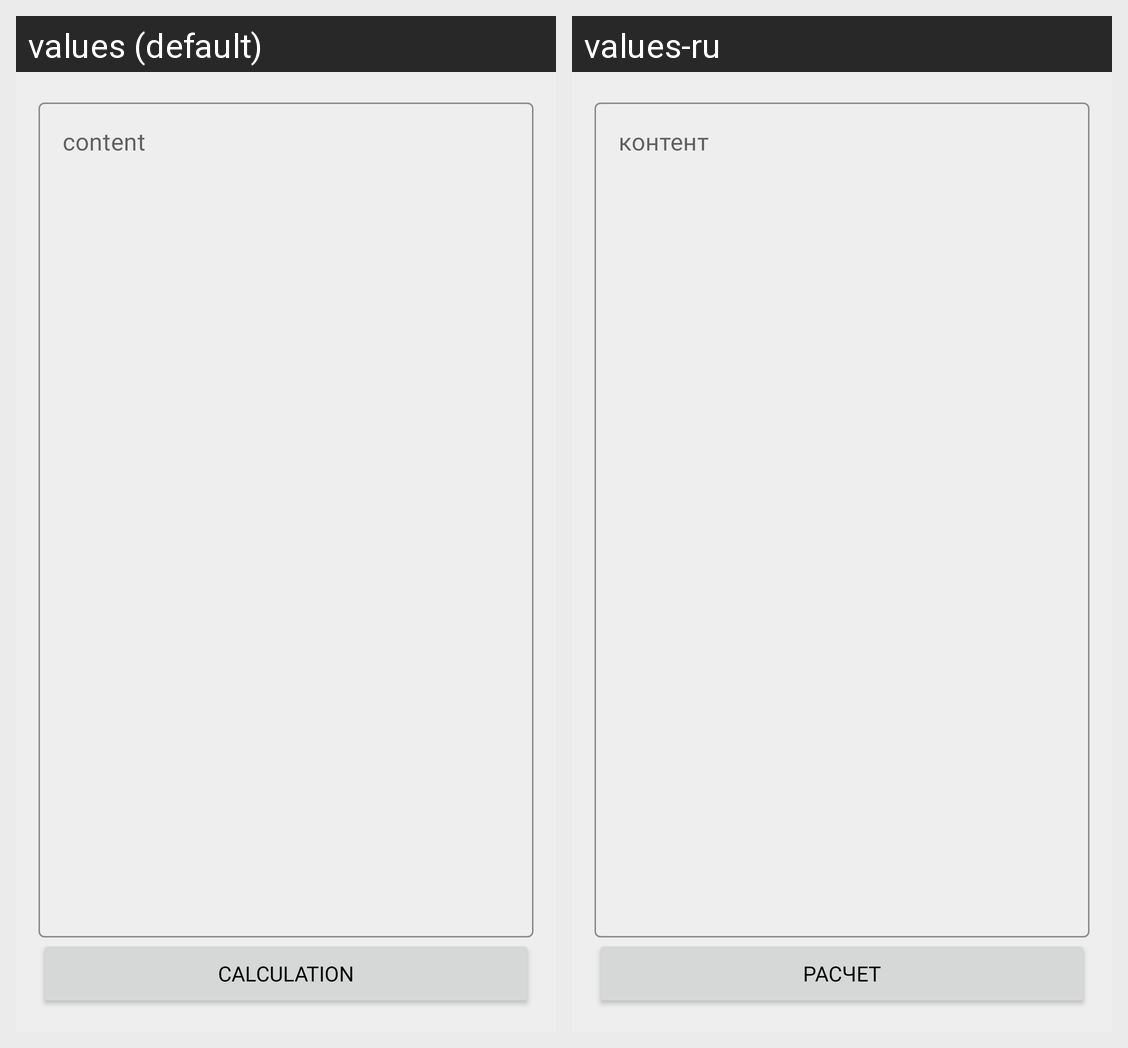

Here is an Android app screen in its default locale and in the app's own translations. Write out the translated-string differences for the strings that appear on this screen.
Android screen res/layout/fragment_md5.xml rendered under 2 locales, left to right: values (default), values-ru. Device: Nexus 5 (rendered at 1080×1920; each locale shown at half size, 540×960, under a caption strip naming it); theme AppTheme.
Strings drawn on this screen, with the default value and each locale's value (text and hints the layout hard-codes, and strings that could not be matched under every locale, appear in the picture but are not listed):

edit_md5
  values: content
  values-ru: контент

btn_compute
  values: calculation
  values-ru: расчет
